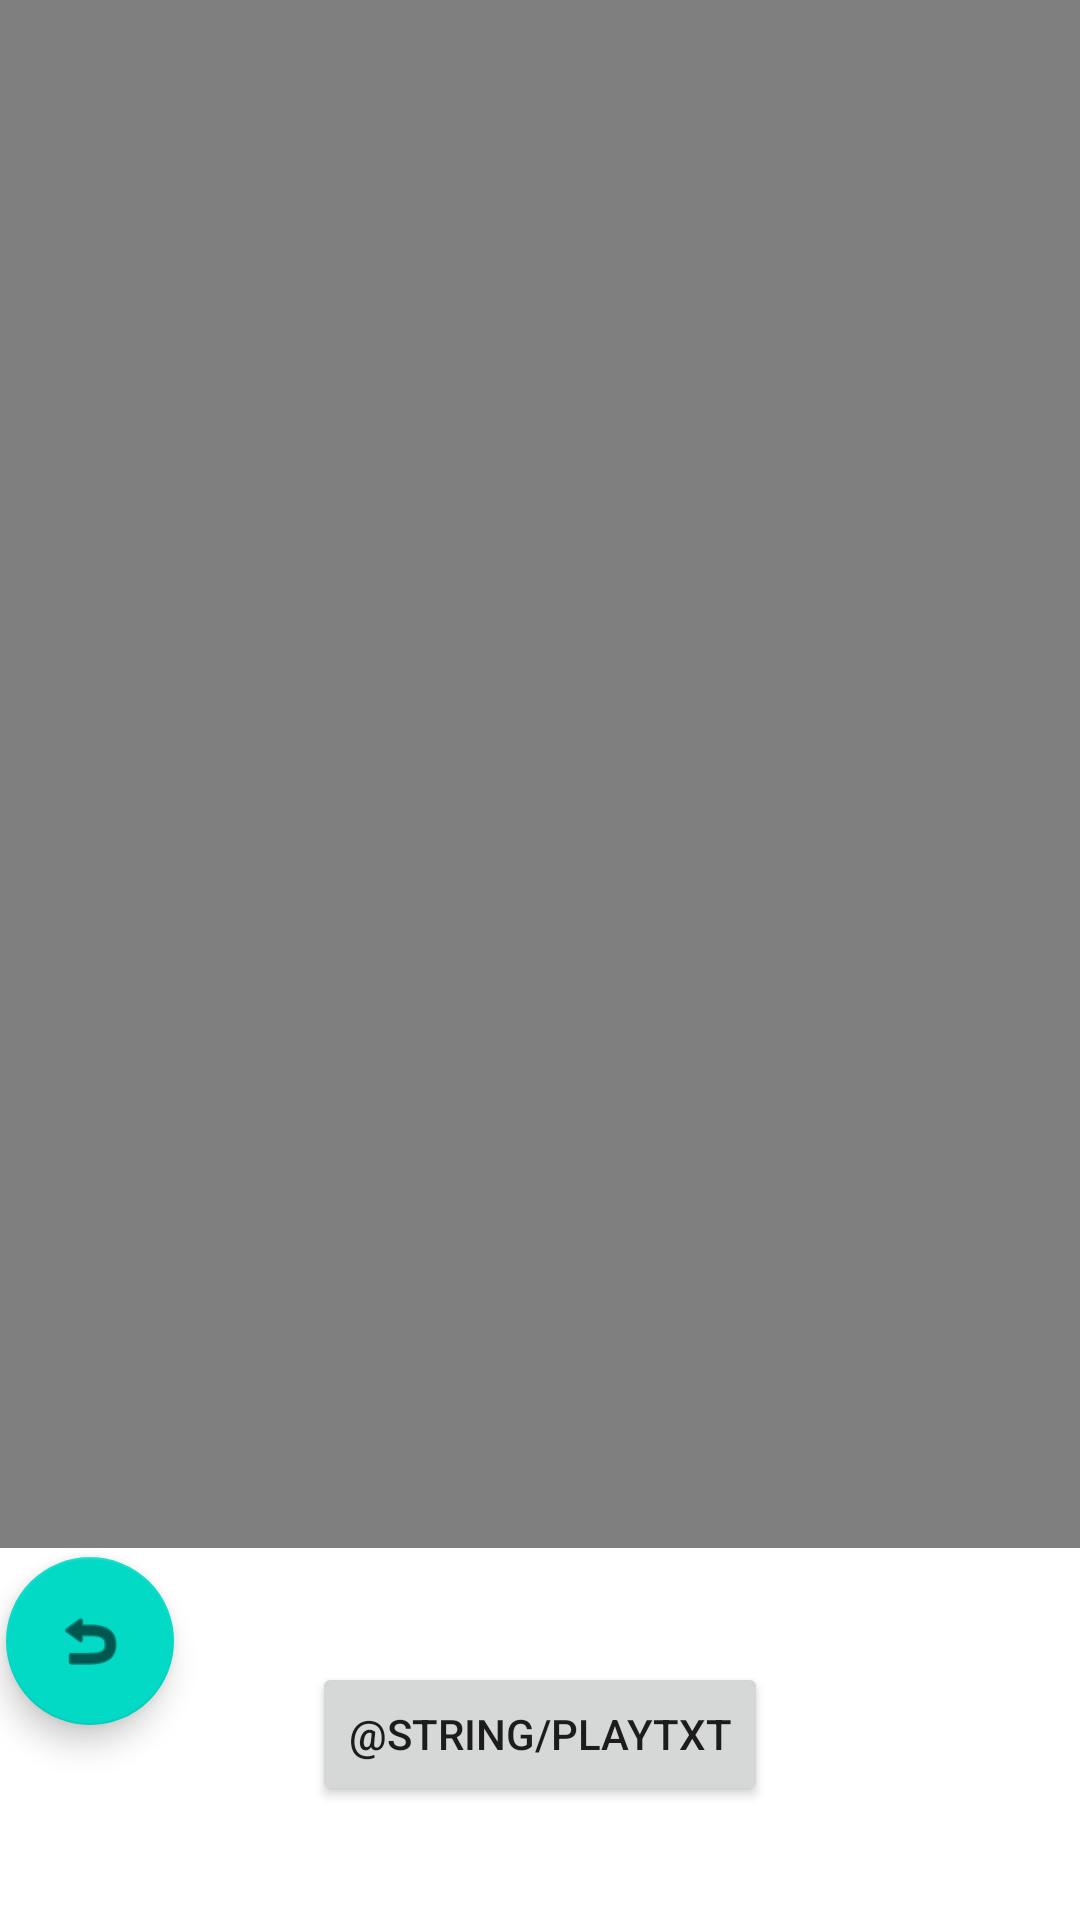

Produce the Android XML layout that renders to this screen, including the resource entries it uses.
<!-- AndroidManifest.xml: application theme Theme.PubSubSystem -->
<!-- res/layout/activity_video.xml -->
<?xml version="1.0" encoding="utf-8"?>

<androidx.constraintlayout.widget.ConstraintLayout xmlns:android="http://schemas.android.com/apk/res/android"
    xmlns:app="http://schemas.android.com/apk/res-auto"
    xmlns:tools="http://schemas.android.com/tools"
    android:layout_width="match_parent"
    android:layout_height="match_parent"
    tools:context=".videoActivity">

    <VideoView
        android:id="@+id/videoView"
        android:layout_width="414dp"
        android:layout_height="516dp"
        app:layout_constraintBottom_toBottomOf="parent"
        app:layout_constraintEnd_toEndOf="parent"
        app:layout_constraintHorizontal_bias="0.0"
        app:layout_constraintStart_toStartOf="parent"
        app:layout_constraintTop_toTopOf="parent"
        app:layout_constraintVertical_bias="0.0" />

    <Button
        android:id="@+id/playBtn"
        android:layout_width="wrap_content"
        android:layout_height="wrap_content"
        android:text="@string/playTxt"
        app:layout_constraintBottom_toBottomOf="parent"
        app:layout_constraintEnd_toEndOf="parent"
        app:layout_constraintStart_toStartOf="parent"
        app:layout_constraintTop_toBottomOf="@+id/videoView" />

    <com.google.android.material.floatingactionbutton.FloatingActionButton
        android:id="@+id/returnBtn_VideoAct"
        android:layout_width="wrap_content"
        android:layout_height="wrap_content"
        android:layout_marginTop="24dp"
        android:layout_marginEnd="300dp"
        android:clickable="true"
        android:focusable="true"
        android:contentDescription="@string/return_btn"
        app:layout_constraintBottom_toTopOf="@+id/playBtn"
        app:layout_constraintEnd_toEndOf="parent"
        app:layout_constraintStart_toStartOf="parent"
        app:layout_constraintTop_toBottomOf="@+id/videoView"
        app:srcCompat="@android:drawable/ic_menu_revert" />
</androidx.constraintlayout.widget.ConstraintLayout>
<!-- resources referenced by this layout -->
<resources>
  <style name="Theme.PubSubSystem" parent="Theme.MaterialComponents.DayNight.DarkActionBar">
          
          <item name="colorPrimary">@color/purple_500</item>
          <item name="colorPrimaryVariant">@color/purple_700</item>
          <item name="colorOnPrimary">@color/white</item>
          
          <item name="colorSecondary">@color/teal_200</item>
          <item name="colorSecondaryVariant">@color/teal_700</item>
          <item name="colorOnSecondary">@color/black</item>
          
          <item name="android:statusBarColor" tools:targetApi="l">?attr/colorPrimaryVariant</item>
          
      </style>
  <!-- not gathered from this repository: default colours our renderer supplied (Android Studio template values) -->
  <color name="purple_500">#FF6200EE</color>
  <color name="purple_700">#FF3700B3</color>
  <color name="teal_200">#FF03DAC5</color>
  <color name="teal_700">#FF018786</color>
  <color name="black">#FF000000</color>
  <color name="white">#FFFFFFFF</color>
</resources>
